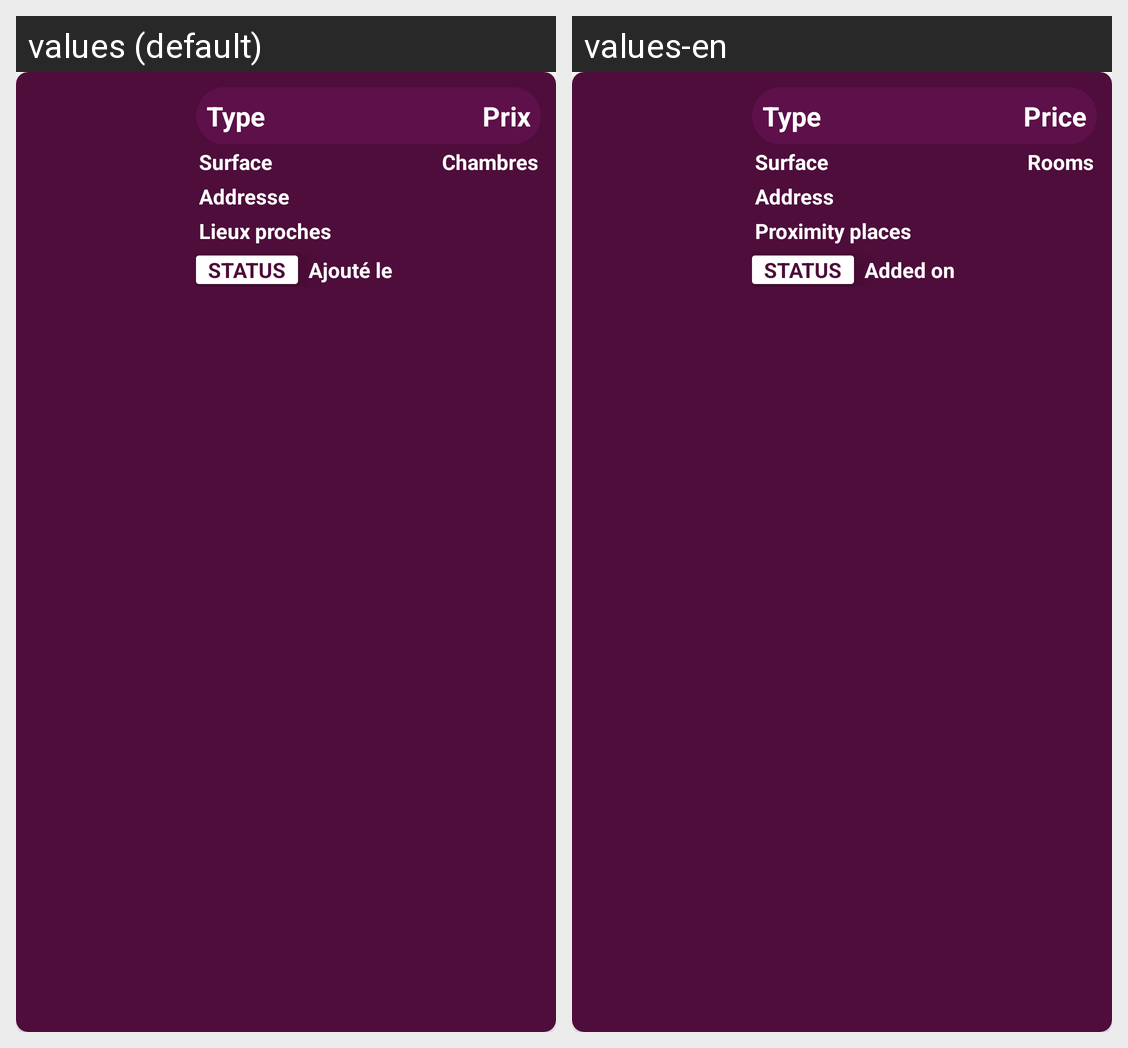

The Android screen above is rendered under two locales of the same app. Produce the string resources it draws, with the default and per-locale values.
Android screen res/layout/property_item.xml rendered under 2 locales, left to right: values (default), values-en. Device: Nexus 5 (rendered at 1080×1920; each locale shown at half size, 540×960, under a caption strip naming it); theme AppTheme.
Strings drawn on this screen, with the default value and each locale's value (text and hints the layout hard-codes, and strings that could not be matched under every locale, appear in the picture but are not listed):

add_property_type
  values: Type
  values-en: Type

add_property_price
  values: Prix
  values-en: Price

add_property_surface
  values: Surface
  values-en: Surface

add_property_rooms
  values: Chambres
  values-en: Rooms

add_property_address
  values: Addresse
  values-en: Address

add_property_proximity
  values: Lieux proches
  values-en: Proximity places

add_property_status
  values: Status
  values-en: Status

add_property_date
  values: Ajouté le
  values-en: Added on
